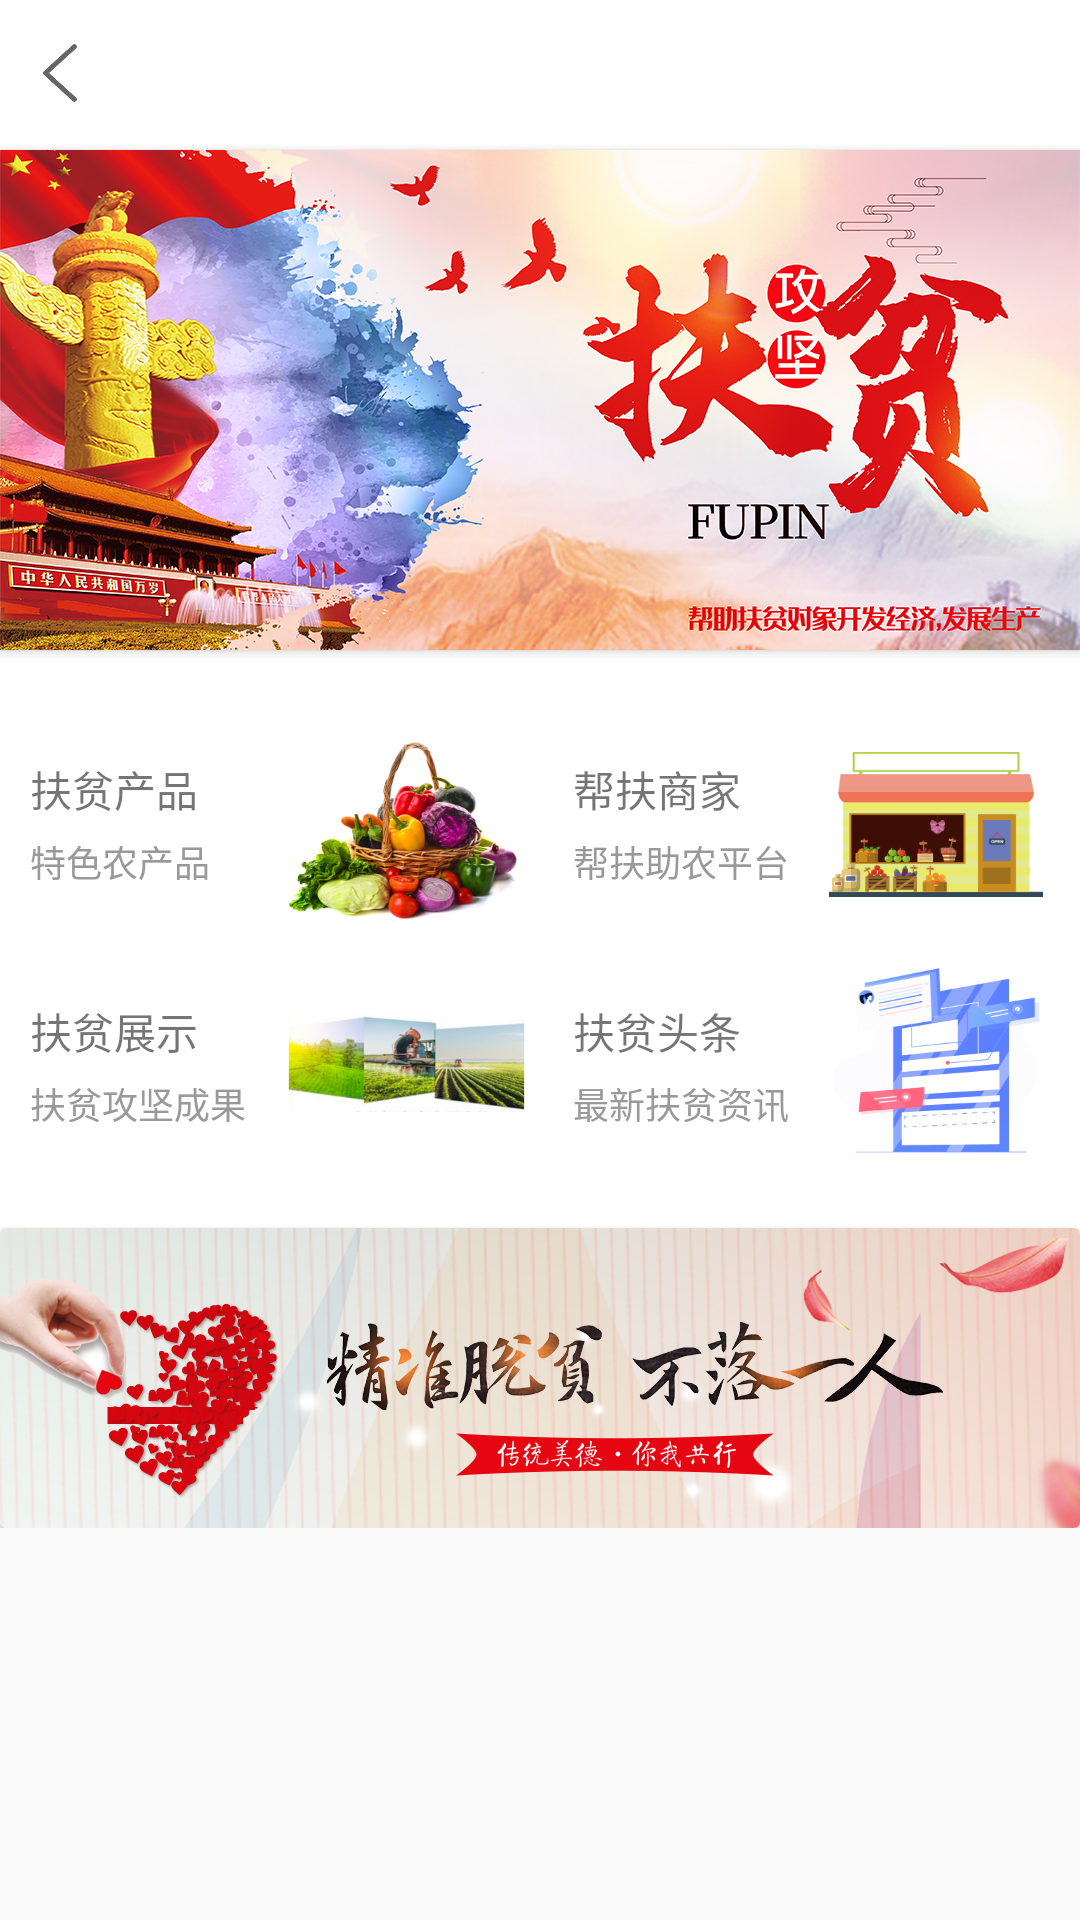

The Android layout XML behind this screen, and the referenced resources:
<!-- AndroidManifest.xml: application theme Theme.AppCompat.Light.NoActionBar -->
<!-- res/layout/activity_fupin.xml -->
<?xml version="1.0" encoding="utf-8"?>
<ScrollView xmlns:android="http://schemas.android.com/apk/res/android"
            android:layout_width="match_parent"
            android:layout_height="match_parent"
            xmlns:app="http://schemas.android.com/apk/res-auto">
    <RelativeLayout
            android:layout_width="match_parent"
            android:layout_height="match_parent"
            android:background="@color/white">
        <include layout="@layout/top_bar_back"/>

        <android.support.v7.widget.CardView
                android:id="@+id/title_cardView"
                android:layout_width="match_parent"
                android:layout_height="wrap_content"
                android:layout_marginTop="50dp"
                app:cardBackgroundColor="#ffffffff"
                app:cardCornerRadius="0dp">
            <ImageView
                    android:id="@+id/title_image"
                    android:layout_width="match_parent"
                    android:layout_height="wrap_content"
                    android:src="@mipmap/banner_fupin1"
                    android:scaleType="fitXY"/>


        </android.support.v7.widget.CardView>


        <LinearLayout
                android:id="@+id/menus1"
                android:layout_width="match_parent"
                android:layout_height="wrap_content"
                android:gravity="center"
                android:layout_marginLeft="5dp"
                android:layout_marginRight="5dp"
                android:layout_marginTop="15dp"
                android:background="@color/bg_grey"
                android:layout_below="@+id/title_cardView">
            <LinearLayout
                    android:id="@+id/fpcp"
                    android:layout_width="match_parent"
                    android:layout_height="wrap_content"
                    android:gravity="center_horizontal"
                    android:background="@color/white"
                    android:layout_marginTop="1dp"
                    android:layout_marginBottom="1dp"
                    android:layout_weight="1"
                    android:orientation="horizontal">
                <LinearLayout
                        android:layout_width="wrap_content"
                        android:layout_height="wrap_content"
                        android:layout_weight="2"
                        android:paddingLeft="5dp"
                        android:orientation="vertical">
                    <TextView
                            android:layout_width="wrap_content"
                            android:layout_height="wrap_content"
                            android:textSize="14dp"
                            android:text="扶贫产品"
                            android:layout_marginTop="20dp"/>
                    <TextView
                            android:layout_width="wrap_content"
                            android:layout_height="wrap_content"
                            android:textSize="12dp"
                            android:textColor="@color/color_999999"
                            android:text="特色农产品"
                            android:layout_marginTop="5dp"/>
                </LinearLayout>
                <ImageView
                        android:id="@+id/fpcp_icon"
                        android:layout_width="70dp"
                        android:layout_height="70dp"
                        android:layout_weight="1"
                        android:layout_margin="5dp"
                        android:src="@mipmap/fupinchanpin"
                        android:scaleType="fitXY" />
            </LinearLayout>
            <LinearLayout
                    android:id="@+id/bfsj"
                    android:layout_width="match_parent"
                    android:layout_height="wrap_content"
                    android:gravity="center_horizontal"
                    android:layout_weight="1"
                    android:layout_marginTop="1dp"
                    android:layout_marginLeft="1dp"
                    android:layout_marginBottom="1dp"
                    android:background="@color/white"
                    android:orientation="horizontal">
                <LinearLayout
                        android:layout_width="wrap_content"
                        android:layout_height="wrap_content"
                        android:layout_weight="1"
                        android:paddingLeft="10dp"
                        android:orientation="vertical">
                    <TextView
                            android:layout_width="wrap_content"
                            android:layout_height="wrap_content"
                            android:textSize="14dp"
                            android:text="帮扶商家"
                            android:layout_marginTop="20dp"/>
                    <TextView
                            android:layout_width="wrap_content"
                            android:layout_height="wrap_content"
                            android:textSize="12dp"
                            android:textColor="@color/color_999999"
                            android:text="帮扶助农平台"
                            android:layout_marginTop="5dp"/>
                </LinearLayout>
                <ImageView
                        android:id="@+id/bfsj_icon"
                        android:layout_width="70dp"
                        android:layout_height="70dp"
                        android:layout_weight="1"
                        android:layout_margin="5dp"
                        android:src="@mipmap/fupinshangjia"
                        android:scaleType="fitXY" />
            </LinearLayout>


        </LinearLayout>
        <LinearLayout
                android:id="@+id/menus2"
                android:layout_width="match_parent"
                android:layout_height="wrap_content"
                android:gravity="center"
                android:layout_marginLeft="5dp"
                android:layout_marginRight="5dp"
                android:background="@color/bg_grey"
                android:layout_below="@+id/menus1"
                android:orientation="horizontal">
            <LinearLayout
                    android:id="@+id/fpzs"
                    android:layout_width="match_parent"
                    android:layout_height="wrap_content"
                    android:gravity="center_horizontal"
                    android:layout_weight="1"
                    android:layout_marginBottom="0.5dp"
                    android:background="@color/white"
                    android:orientation="horizontal">
                <LinearLayout
                        android:layout_width="wrap_content"
                        android:layout_height="wrap_content"
                        android:layout_weight="1"
                        android:paddingLeft="5dp"
                        android:orientation="vertical">
                    <TextView
                            android:layout_width="wrap_content"
                            android:layout_height="wrap_content"
                            android:textSize="14dp"
                            android:text="扶贫展示"
                            android:layout_marginTop="20dp"/>
                    <TextView
                            android:layout_width="wrap_content"
                            android:layout_height="wrap_content"
                            android:textColor="@color/color_999999"
                            android:textSize="12dp"
                            android:text="扶贫攻坚成果"
                            android:layout_marginTop="5dp"/>
                </LinearLayout>
                <ImageView
                        android:id="@+id/fpzs_icon"
                        android:layout_width="70dp"
                        android:layout_height="70dp"
                        android:layout_weight="1"
                        android:layout_margin="5dp"
                        android:src="@mipmap/fupinzhanshi"
                        android:scaleType="fitXY" />
            </LinearLayout>
            <LinearLayout
                    android:id="@+id/fptt"
                    android:layout_width="match_parent"
                    android:layout_height="wrap_content"
                    android:gravity="center_horizontal"
                    android:layout_weight="1"
                    android:layout_marginLeft="1dp"
                    android:layout_marginBottom="0.5dp"
                    android:background="@color/white"
                    android:orientation="horizontal">
                <LinearLayout
                        android:layout_width="wrap_content"
                        android:layout_height="wrap_content"
                        android:layout_weight="1"
                        android:paddingLeft="10dp"
                        android:orientation="vertical">
                    <TextView
                            android:layout_width="wrap_content"
                            android:layout_height="wrap_content"
                            android:text="扶贫头条"
                            android:textSize="14dp"
                            android:layout_marginTop="20dp"/>
                    <TextView
                            android:layout_width="wrap_content"
                            android:layout_height="wrap_content"
                            android:textSize="12dp"
                            android:textColor="@color/color_999999"
                            android:text="最新扶贫资讯"
                            android:layout_marginTop="5dp"/>
                </LinearLayout>
                <ImageView
                        android:id="@+id/fptt_icon"
                        android:layout_width="70dp"
                        android:layout_height="70dp"
                        android:layout_weight="1"
                        android:layout_margin="5dp"
                        android:src="@mipmap/fupintoutiao"
                        android:scaleType="fitXY" />
            </LinearLayout>
        </LinearLayout>
        <android.support.v7.widget.CardView
                android:id="@+id/bottom_cardView"
                android:layout_width="match_parent"
                android:layout_height="100dp"
                android:layout_marginTop="15dp"
                app:cardBackgroundColor="#ffffffff"
                android:layout_below="@+id/menus2">
            <ImageView
                    android:id="@+id/bottom_image"
                    android:layout_width="match_parent"
                    android:layout_height="100dp"
                    android:src="@mipmap/banner_fupin2"
                    android:scaleType="fitXY"/>


        </android.support.v7.widget.CardView>
    </RelativeLayout>
</ScrollView>
<!-- res/layout/top_bar_back.xml (included above) -->
<?xml version="1.0" encoding="utf-8"?>
<RelativeLayout xmlns:android="http://schemas.android.com/apk/res/android"
     android:layout_width="match_parent"
     android:layout_height="49dp"
     android:background="@color/color_white"
     android:id="@+id/bar_layout"
     android:gravity="bottom"
    >
    <RelativeLayout
        android:layout_width="fill_parent"
        android:layout_height="49dp">
        <ImageView
            android:id="@+id/top_back_btn"
            android:layout_width="20dp"
            android:layout_height="20dp"
            android:layout_centerVertical="true"
            android:layout_marginLeft="10dp"
            android:scaleType="fitXY"
            android:src="@mipmap/back"
            />
        <TextView
            android:id="@+id/top_bar_title"
            android:layout_width="wrap_content"
            android:layout_height="wrap_content"
            android:text=""
            android:layout_centerInParent="true"
            android:textSize="16dp"
            android:textColor="@color/color_333333"
            />


 </RelativeLayout>
</RelativeLayout>
<!-- resources referenced by this layout -->
<resources>
  <color name="color_999999">#999999</color>
  <color name="color_white">#ffffff</color>
  <!-- mipmap back: png bitmap (mipmap-xxhdpi, 4178 bytes) -->
  <!-- mipmap banner_fupin1: jpg bitmap (mipmap-xxhdpi, 500663 bytes) -->
  <!-- mipmap banner_fupin2: jpg bitmap (mipmap-xxhdpi, 197071 bytes) -->
  <!-- mipmap fupinchanpin: png bitmap (mipmap-xxhdpi, 92068 bytes) -->
  <!-- mipmap fupinshangjia: png bitmap (mipmap-xxhdpi, 16284 bytes) -->
  <!-- mipmap fupintoutiao: png bitmap (mipmap-xxhdpi, 20223 bytes) -->
  <!-- mipmap fupinzhanshi: png bitmap (mipmap-xxhdpi, 67622 bytes) -->
  <!-- not gathered from this repository: default colours our renderer supplied (Android Studio template values) -->
  <color name="white">#FFFFFFFF</color>
</resources>
